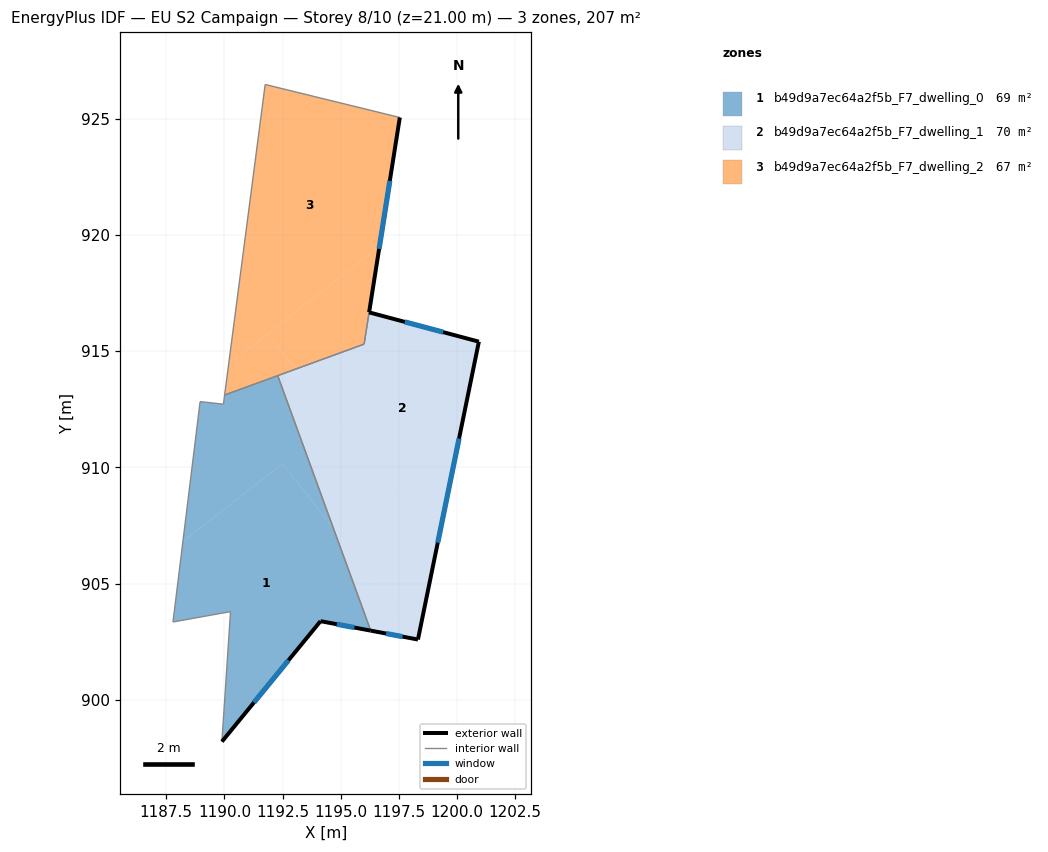
=== STOREY PLAN SPEC (per zone: floor XY polygon, exterior-wall plan segments, windows/doors) ===
zone 1: b49d9a7ec64a2f5b_F7_dwelling_0  (68.9 m²)
  floor: (1194.69, 907.37) (1196.29, 902.98) (1194.13, 903.39) (1189.89, 898.21) (1190.26, 903.80) (1187.79, 903.35) (1188.21, 906.81) (1192.50, 910.17)
  floor: (1192.29, 913.95) (1194.69, 907.37) (1192.50, 910.17) (1188.21, 906.81) (1188.95, 912.83) (1189.17, 912.81) (1189.96, 912.72) (1190.01, 913.11)
  exterior wall: (1194.13, 903.39) – (1196.29, 902.98)  [2.2 m]
    window: (1194.83, 903.26) – (1195.59, 903.11)  [0.8 m²]
  exterior wall: (1189.89, 898.21) – (1194.13, 903.39)  [6.7 m]
    window: (1191.27, 899.89) – (1192.75, 901.70)  [2.5 m²]
  interior walls: 8
zone 2: b49d9a7ec64a2f5b_F7_dwelling_1  (70.4 m²)
  floor: (1193.06, 914.23) (1199.12, 906.49) (1198.34, 902.70) (1194.69, 907.37) (1192.29, 913.95)
  floor: (1194.69, 907.37) (1198.34, 902.70) (1198.32, 902.60) (1196.29, 902.98)
  floor: (1200.94, 915.41) (1199.12, 906.49) (1193.06, 914.23) (1196.01, 915.30) (1196.21, 916.61) (1196.22, 916.67)
  exterior wall: (1200.94, 915.41) – (1196.22, 916.67)  [4.9 m]
    window: (1199.41, 915.82) – (1197.76, 916.26)  [1.8 m²]
  exterior wall: (1198.32, 902.60) – (1200.94, 915.41)  [13.1 m]
    window: (1199.17, 906.76) – (1200.09, 911.24)  [4.8 m²]
  exterior wall: (1196.29, 902.98) – (1198.32, 902.60)  [2.1 m]
    window: (1196.95, 902.86) – (1197.66, 902.72)  [0.8 m²]
  interior walls: 3
zone 3: b49d9a7ec64a2f5b_F7_dwelling_2  (67.4 m²)
  floor: (1196.67, 919.51) (1196.22, 916.67) (1196.00, 915.30) (1193.06, 914.23) (1191.87, 915.76)
  floor: (1197.54, 925.05) (1196.67, 919.51) (1190.18, 914.44) (1191.75, 926.47)
  floor: (1191.87, 915.76) (1193.06, 914.23) (1190.01, 913.11) (1190.18, 914.44)
  exterior wall: (1196.22, 916.67) – (1197.54, 925.05)  [8.5 m]
    window: (1196.65, 919.40) – (1197.11, 922.32)  [3.1 m²]
  interior walls: 5

=== DERIVED (storey summary) ===
Building: EU S2 Campaign
Storey: 8 of 10  (floor level z = 21.00 m)
Storey gross floor area: 206.7 m²
Zones on this storey: 3
  - b49d9a7ec64a2f5b_F7_dwelling_0: floor 68.9 m²; exterior wall 8.9 m (26.7 m²); 2 window(s) 3.3 m²; WWR 12.2%
  - b49d9a7ec64a2f5b_F7_dwelling_1: floor 70.4 m²; exterior wall 20.0 m (60.1 m²); 3 window(s) 7.3 m²; WWR 12.2%
  - b49d9a7ec64a2f5b_F7_dwelling_2: floor 67.4 m²; exterior wall 8.5 m (25.4 m²); 1 window(s) 3.1 m²; WWR 12.2%
Zone adjacency (shared interzone walls):
  - b49d9a7ec64a2f5b_F7_dwelling_0 ↔ b49d9a7ec64a2f5b_F7_dwelling_1
  - b49d9a7ec64a2f5b_F7_dwelling_0 ↔ b49d9a7ec64a2f5b_F7_dwelling_2
  - b49d9a7ec64a2f5b_F7_dwelling_1 ↔ b49d9a7ec64a2f5b_F7_dwelling_2